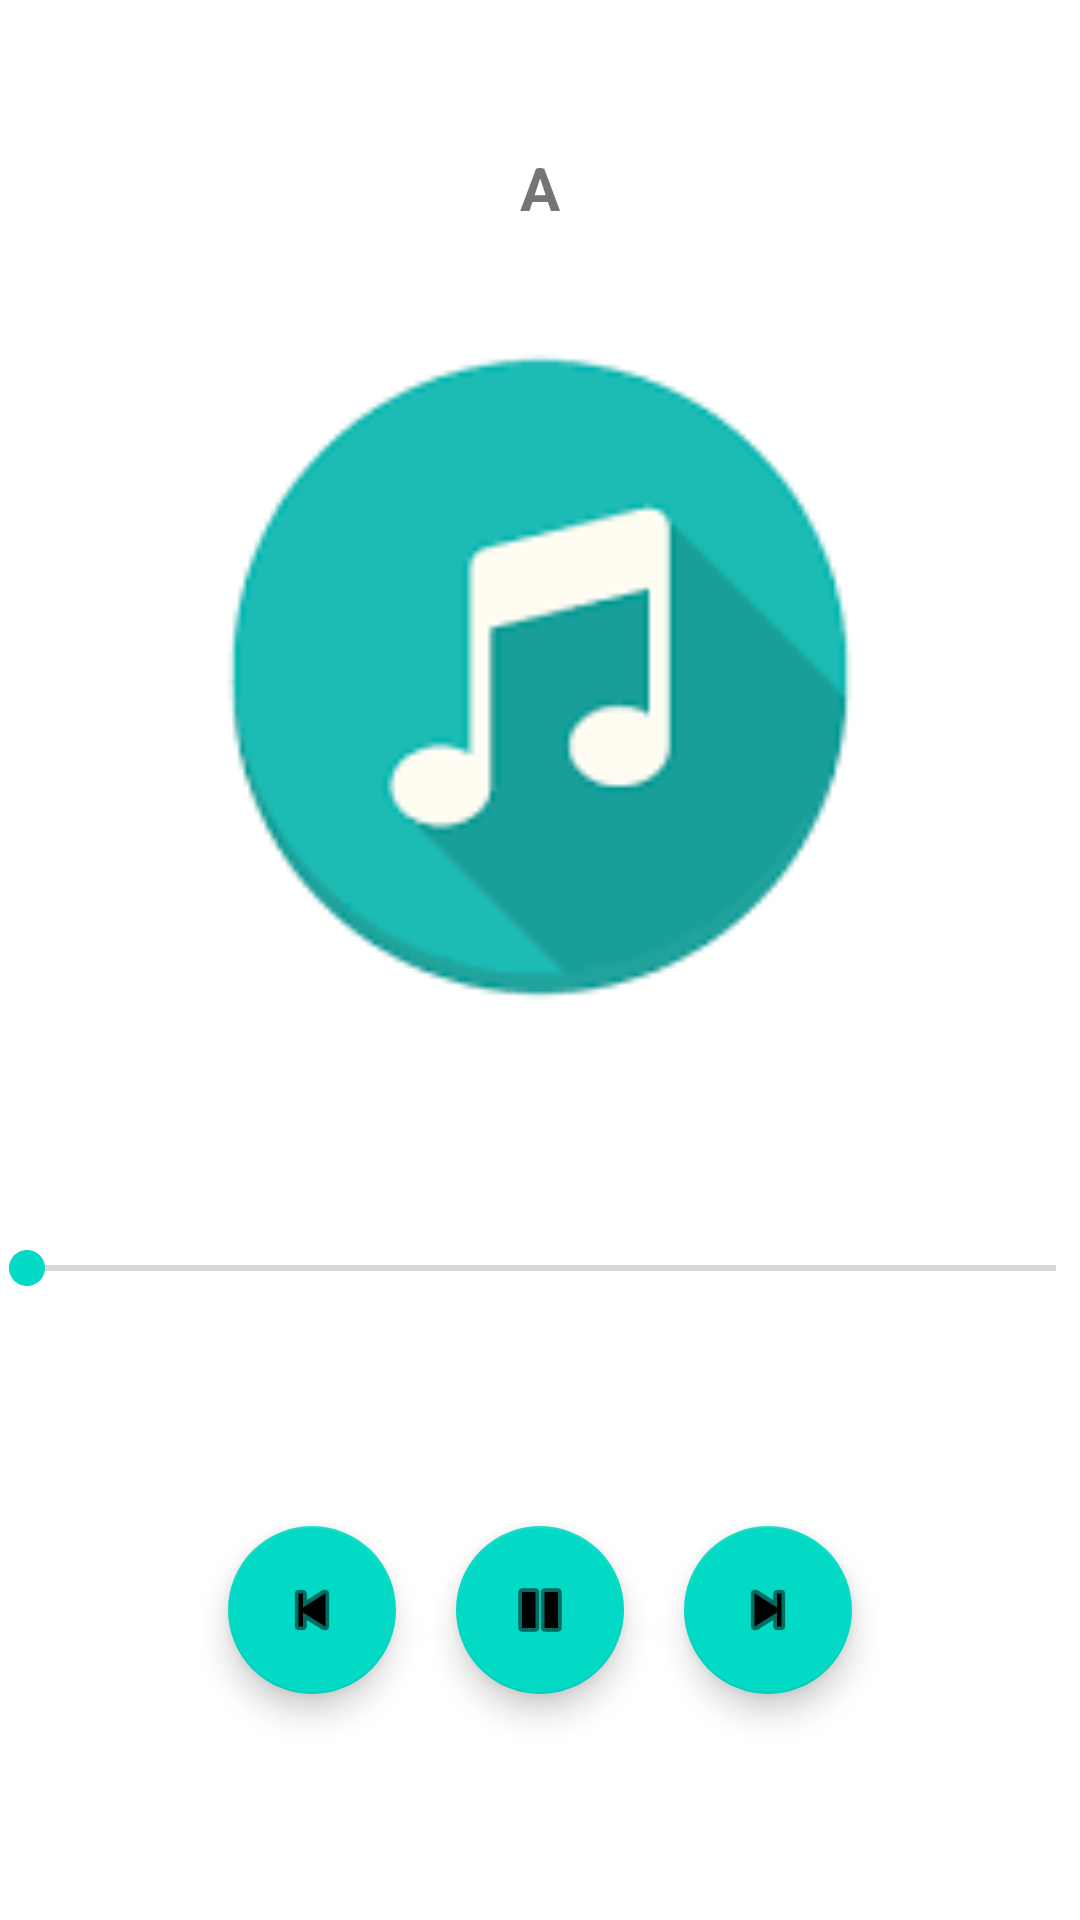

Android layout source for this screen:
<!-- AndroidManifest.xml: application theme Theme.Sangeet -->
<!-- res/layout/activity_play_song2.xml -->
<?xml version="1.0" encoding="utf-8"?>
<androidx.constraintlayout.widget.ConstraintLayout xmlns:android="http://schemas.android.com/apk/res/android"
    xmlns:app="http://schemas.android.com/apk/res-auto"
    xmlns:tools="http://schemas.android.com/tools"
    android:layout_width="match_parent"
    android:layout_height="match_parent"
    tools:context=".playSong">

    <TextView
        android:id="@+id/textView"
        android:layout_width="250dp"
        android:layout_height="wrap_content"
        android:gravity="center_horizontal|center_vertical"
        android:text="A"
        android:textSize="20dp"
        android:textStyle="bold"
        app:layout_constraintBottom_toBottomOf="parent"
        app:layout_constraintEnd_toEndOf="parent"
        app:layout_constraintHorizontal_bias="0.5"
        app:layout_constraintStart_toStartOf="parent"
        app:layout_constraintTop_toTopOf="parent"
        app:layout_constraintVertical_bias="0.08" />

    <ImageView
        android:id="@+id/imageView"
        android:layout_width="224dp"
        android:layout_height="218dp"
        app:layout_constraintBottom_toBottomOf="parent"
        app:layout_constraintEnd_toEndOf="parent"
        app:layout_constraintHorizontal_bias="0.5"
        app:layout_constraintStart_toStartOf="parent"
        app:layout_constraintTop_toBottomOf="@+id/textView"
        app:layout_constraintVertical_bias="0.118"
        app:srcCompat="@drawable/music" />

    <SeekBar
        android:id="@+id/seekBar2"
        android:layout_width="375dp"
        android:layout_height="21dp"
        app:layout_constraintBottom_toBottomOf="parent"
        app:layout_constraintEnd_toEndOf="parent"
        app:layout_constraintHorizontal_bias="0.5"
        app:layout_constraintStart_toStartOf="parent"
        app:layout_constraintTop_toBottomOf="@+id/imageView"
        app:layout_constraintVertical_bias="0.273" />

    <com.google.android.material.floatingactionbutton.FloatingActionButton
        android:id="@+id/b1"
        android:layout_width="wrap_content"
        android:layout_height="wrap_content"
        android:clickable="true"
        app:layout_constraintBottom_toBottomOf="parent"
        app:layout_constraintEnd_toEndOf="parent"
        app:layout_constraintHorizontal_bias="0.5"
        app:layout_constraintStart_toStartOf="parent"
        app:layout_constraintTop_toBottomOf="@+id/seekBar2"
        app:srcCompat="@android:drawable/ic_media_pause" />

    <com.google.android.material.floatingactionbutton.FloatingActionButton
        android:id="@+id/b2"
        android:layout_width="wrap_content"
        android:layout_height="wrap_content"
        android:clickable="true"
        app:layout_constraintBottom_toBottomOf="parent"
        app:layout_constraintEnd_toEndOf="parent"
        app:layout_constraintHorizontal_bias="0.25"
        app:layout_constraintStart_toStartOf="parent"
        app:layout_constraintTop_toBottomOf="@+id/seekBar2"
        app:layout_constraintVertical_bias="0.5"
        app:srcCompat="@android:drawable/ic_media_previous" />

    <com.google.android.material.floatingactionbutton.FloatingActionButton
        android:id="@+id/b3"
        android:layout_width="wrap_content"
        android:layout_height="wrap_content"
        android:clickable="true"
        app:layout_constraintBottom_toBottomOf="parent"
        app:layout_constraintEnd_toEndOf="parent"
        app:layout_constraintHorizontal_bias="0.75"
        app:layout_constraintStart_toStartOf="parent"
        app:layout_constraintTop_toBottomOf="@+id/seekBar2"
        app:layout_constraintVertical_bias="0.5"
        app:srcCompat="@android:drawable/ic_media_next" />
</androidx.constraintlayout.widget.ConstraintLayout>
<!-- resources referenced by this layout -->
<resources>
  <!-- drawable music: png bitmap (drawable, 1754 bytes) -->
  <style name="Theme.Sangeet" parent="Theme.MaterialComponents.DayNight.DarkActionBar">
          
          <item name="colorPrimary">@color/purple_500</item>
          <item name="colorPrimaryVariant">@color/purple_700</item>
          <item name="colorOnPrimary">@color/white</item>
          
          <item name="colorSecondary">@color/teal_200</item>
          <item name="colorSecondaryVariant">@color/teal_700</item>
          <item name="colorOnSecondary">@color/black</item>
          
          <item name="android:statusBarColor" tools:targetApi="l">?attr/colorPrimaryVariant</item>
          
      </style>
  <!-- not gathered from this repository: default colours our renderer supplied (Android Studio template values) -->
  <color name="purple_500">#FF6200EE</color>
  <color name="purple_700">#FF3700B3</color>
  <color name="teal_200">#FF03DAC5</color>
  <color name="teal_700">#FF018786</color>
  <color name="black">#FF000000</color>
  <color name="white">#FFFFFFFF</color>
</resources>
